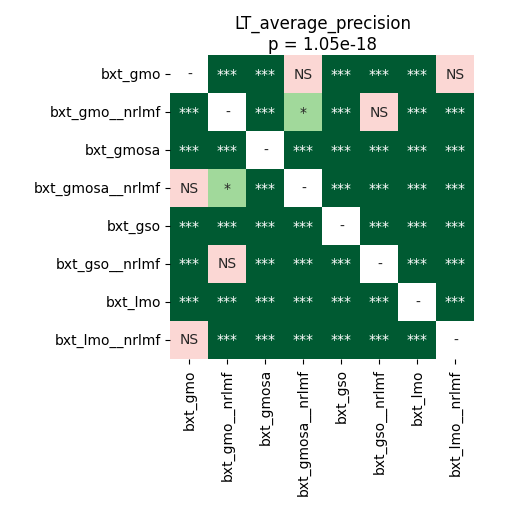

The table this chart was drawn from, first rows:
	bxt_gmo	bxt_gmo__nrlmf	bxt_gmosa	bxt_gmosa__nrlmf	bxt_gso	bxt_gso__nrlmf	bxt_lmo	bxt_lmo__nrlmf
bxt_gmo	1.0	4.2724609375e-05	4.2724609375e-05	0.1085	4.2724609375e-05	0.0005201	4.2724609375e-05	0.1006
bxt_gmo__nrlmf	4.2724609375e-05	1.0	4.2724609375e-05	0.01466	4.2724609375e-05	0.1928	4.2724609375e-05	4.2724609375e-05
bxt_gmosa	4.2724609375e-05	4.2724609375e-05	1.0	4.2724609375e-05	0.0002719	4.2724609375e-05	0.0006765	4.2724609375e-05
bxt_gmosa__nrlmf	0.1085	0.01466	4.2724609375e-05	1.0	4.2724609375e-05	4.2724609375e-05	4.2724609375e-05	4.2724609375e-05
bxt_gso	4.2724609375e-05	4.2724609375e-05	0.0002719	4.2724609375e-05	1.0	4.2724609375e-05	0.0002719	4.2724609375e-05
bxt_gso__nrlmf	0.0005201	0.1928	4.2724609375e-05	4.2724609375e-05	4.2724609375e-05	1.0	4.2724609375e-05	4.2724609375e-05
bxt_lmo	4.2724609375e-05	4.2724609375e-05	0.0006765	4.2724609375e-05	0.0002719	4.2724609375e-05	1.0	4.2724609375e-05
bxt_lmo__nrlmf	0.1006	4.2724609375e-05	4.2724609375e-05	4.2724609375e-05	4.2724609375e-05	4.2724609375e-05	4.2724609375e-05	1.0
